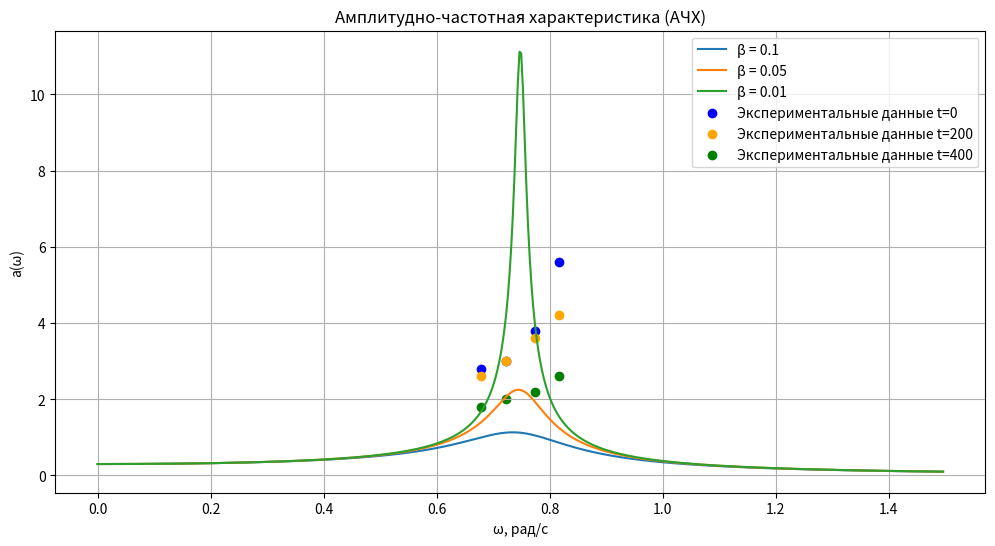

Reproduce this figure in Python.

import numpy as np
import matplotlib.pyplot as plt

# Заданные данные
U_B = np.array([7.5, 8.0, 8.5, 9.0])  # Напряжение
T = np.array([9.25, 8.69, 8.12, 7.69])  # Период колебаний (в секундах)
omega_exp = 2 * np.pi / T  # Угловая частота из периода
theta_0 = 0.3  # Амплитуда угловых колебаний

# Экспериментальные данные для амплитуды
A_0 = [2.8, 3.0, 3.8, 5.6, 5.9, 8.4, 17.4, 20.0, 20.0, 13.4, 7.2, 4.6, 4.2, 3.0, 2.8, 2.6, 2.4]
A_200 = [2.6, 3.0, 3.6, 4.2, 4.8, 6.0, 11.0, 11.8, 12.0, 6.2, 5.4, 4.2, 3.2, 3.0, 2.4, 2.2, 2.0]
A_400 = [1.8, 2.0, 2.2, 2.6, 2.9, 3.2, 3.5, 3.6, 3.4, 3.0, 2.8, 2.4, 2.2, 1.8, 1.7, 1.6, 1.4]

# Теоретическая частота для графика
omega_theory = np.linspace(0, 2 * omega_exp.mean(), 500)

# Коэффициенты затухания
betas = [0.1, 0.05, 0.01]

# График АЧХ
plt.figure(figsize=(12, 6))
for beta in betas:
    a_omega = (omega_exp.mean()**2 * theta_0) / np.sqrt((omega_exp.mean()**2 - omega_theory**2)**2 + 4 * beta**2 * omega_theory**2)
    plt.plot(omega_theory, a_omega, label=f'β = {beta}')

# Добавление экспериментальных точек
plt.scatter(omega_exp, A_0[:len(omega_exp)], color='blue', label='Экспериментальные данные t=0')
plt.scatter(omega_exp, A_200[:len(omega_exp)], color='orange', label='Экспериментальные данные t=200')
plt.scatter(omega_exp, A_400[:len(omega_exp)], color='green', label='Экспериментальные данные t=400')

# Настройка графика
plt.xlabel('ω, рад/с')
plt.ylabel('a(ω)')
plt.title('Амплитудно-частотная характеристика (АЧХ)')
plt.legend()
plt.grid()
plt.show()

